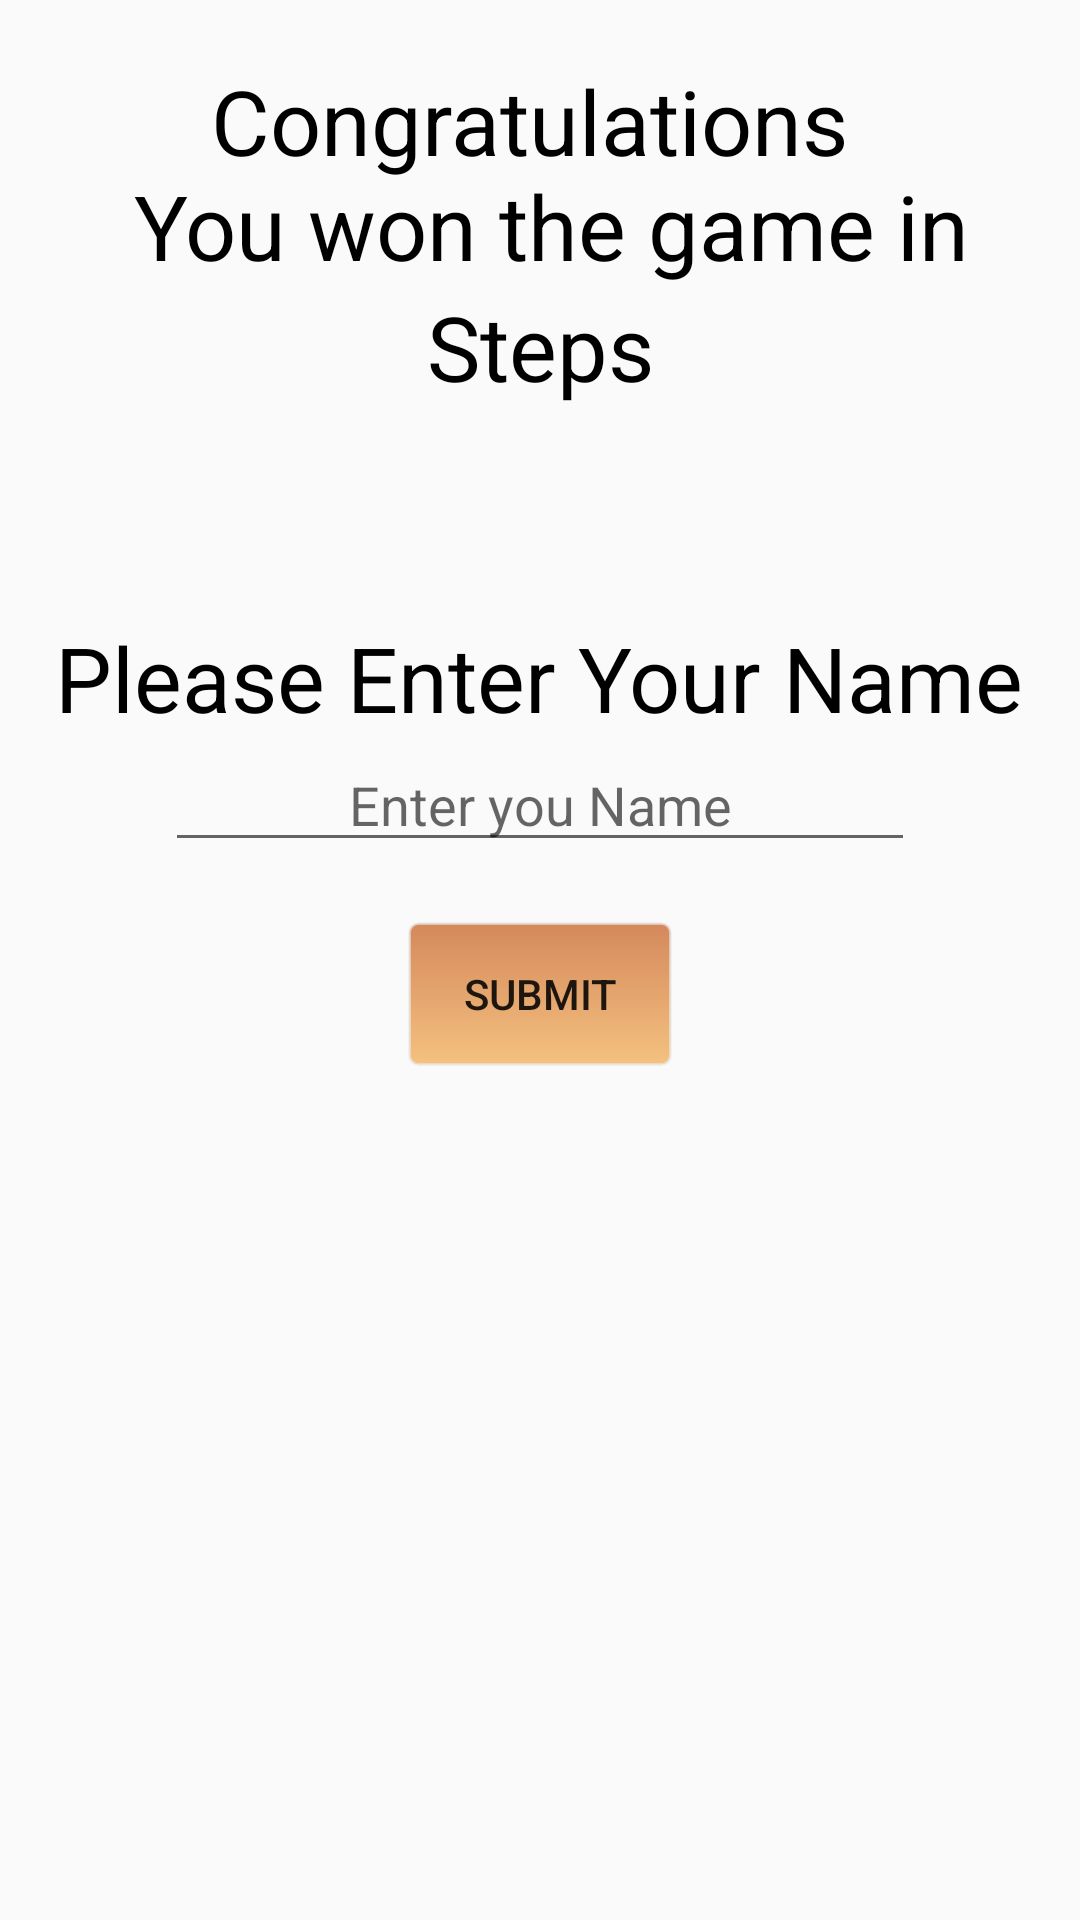

Write the Android layout XML for this screen, with the resource values it uses.
<!-- AndroidManifest.xml: application theme AppTheme -->
<!-- res/layout/dialog_finished.xml -->
<?xml version="1.0" encoding="utf-8"?>
<LinearLayout
    xmlns:android="http://schemas.android.com/apk/res/android"
    android:layout_width="wrap_content"
    android:layout_height="400dp"
    android:orientation="vertical"
    android:background="@drawable/dialog_border"
    >>
    <TextView
        android:layout_width="match_parent"
        android:layout_height="wrap_content"
        android:gravity="center"
        android:layout_marginTop="20dp"
        android:textSize="30sp"
        android:textColor="@android:color/black"
        android:text="@string/finished_dialog_text"/>
    <TextView
        android:layout_width="match_parent"
        android:layout_height="wrap_content"
        android:gravity="center"
        android:textSize="30sp"
        android:id="@+id/finishSteps"
        android:textColor="@android:color/black"
        android:text="@string/finished_steps"/>
    <TextView
        android:layout_width="wrap_content"
        android:layout_height="wrap_content"
        android:layout_marginTop="70dp"
        android:text="@string/finished_name"
        android:textColor="@android:color/black"
        android:layout_gravity="center"
        android:textSize="30sp"/>
    <EditText
        android:layout_width="250dp"
        android:layout_height="wrap_content"
        android:layout_gravity="center"
        android:hint="@string/finished_edittext"
        android:id="@+id/finishName"
        android:maxLength="8"

        android:autofillHints="Guest"
        android:gravity="center"
        android:inputType="text" />
    <Button
        android:layout_width="wrap_content"
        android:layout_marginTop="20dp"
        android:layout_height="wrap_content"
        android:background="@drawable/menubutton"
        android:text="@string/finished_button"
        android:id="@+id/finishButton"
        android:layout_gravity="center"/>

</LinearLayout>
<!-- resources referenced by this layout -->
<resources>
  <!-- drawable dialog_border (drawable) -->
  <?xml version="1.0" encoding="utf-8"?>
  <layer-list xmlns:android="http://schemas.android.com/apk/res/android" >
      <item android:drawable="@drawable/background" />
      <corners android:radius="5dp" />
      <item>
  
          <shape android:shape="rectangle" android:padding="10dp">
              <stroke
                  android:width="3dp"
                  android:color="@color/Wood" />
          </shape>
      </item>
  </layer-list>
  <!-- drawable menubutton (drawable) -->
  <?xml version="1.0" encoding="utf-8"?>
  <selector xmlns:android="http://schemas.android.com/apk/res/android">
  
      <item >
          <shape >
              <gradient
                  android:startColor="#B3C45818"
                  android:endColor="#B3F2A94B"
                  android:angle="270" />
              
              <corners
                  android:radius="3dp" />
              <padding
                  android:left="10dp"
                  android:top="10dp" android:right="10dp"
                  android:bottom="10dp" />
              <stroke android:color="#9AEAEAEA" android:width="1dp"/>
          </shape>
      </item>
  
  
  </selector>
  <string name="finished_button">Submit</string>
  <string name="finished_dialog_text">Congratulations \n You won the game in</string>
  <string name="finished_edittext">Enter you Name</string>
  <string name="finished_name">Please Enter Your Name</string>
  <string name="finished_steps"> Steps</string>
  <style name="AppTheme" parent="Theme.AppCompat.Light.NoActionBar">
          <item name="android:windowNoTitle">true</item>
          <item name="android:windowActionBar">false</item>
          <item name="android:windowFullscreen">true</item>
          <item name="android:windowContentOverlay">@null</item>
      </style>
  <color name="Wood">#C45818</color>
</resources>
